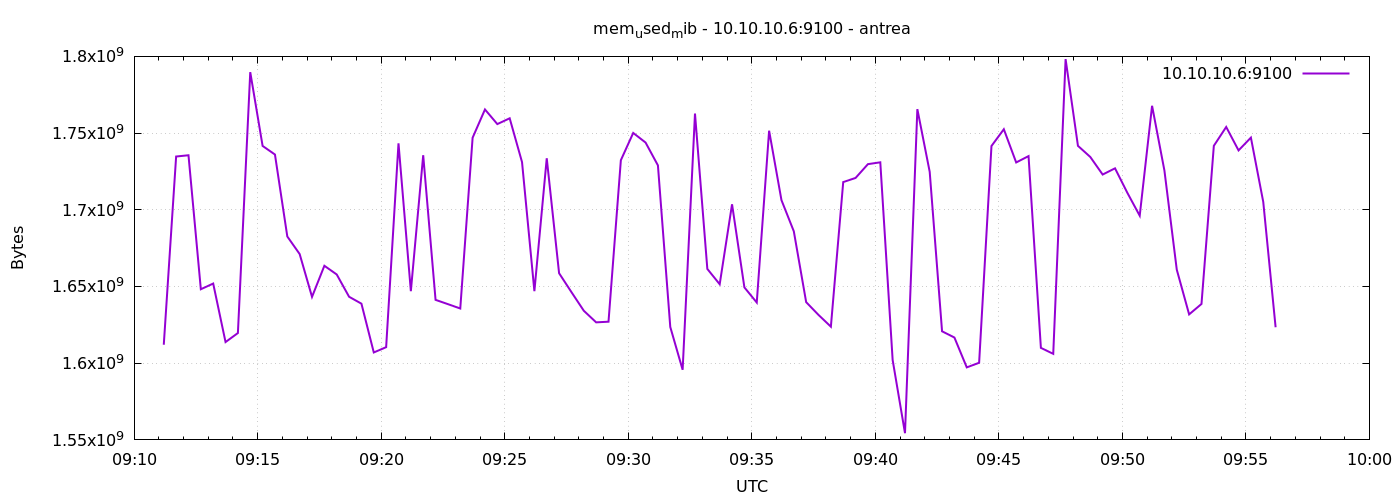

The file beside this chart, header and first rows:
1777194672	1612029952
1777194702	1734721536
1777194732	1735548928
1777194762	1648209920
1777194792	1651920896
1777194822	1613778944
1777194852	1619664896
1777194882	1789722624
1777194912	1741623296
1777194942	1736015872
1777194972	1682583552
1777195002	1671139328
1777195032	1643229184
1777195062	1663508480
1777195092	1657831424
1777195122	1643311104
1777195152	1638801408
1777195182	1607000064
1777195212	1610444800
1777195242	1743331328
1777195272	1646956544
1777195302	1735569408
1777195332	1641287680
1777195362	1638498304
1777195392	1635647488
1777195422	1746976768
1777195452	1765392384
1777195482	1755865088
1777195512	1759641600
1777195542	1731067904
1777195572	1646944256
1777195602	1733586944
1777195632	1658650624
1777195662	1646329856
1777195692	1634189312
1777195722	1626624000
1777195752	1627049984
1777195782	1732313088
1777195812	1750089728
1777195842	1743822848
1777195872	1728954368
1777195902	1623605248
1777195932	1595703296
1777195962	1762729984
1777195992	1661440000
1777196022	1651474432
1777196052	1703596032
1777196082	1649405952
1777196112	1639546880
1777196142	1751552000
1777196172	1706291200
1777196202	1685966848
1777196232	1639796736
1777196262	1631461376
1777196292	1623810048
1777196322	1718079488
1777196352	1720762368
1777196382	1729757184
1777196412	1730949120
1777196442	1602088960
1777196472	1554378752
... 30 more rows
